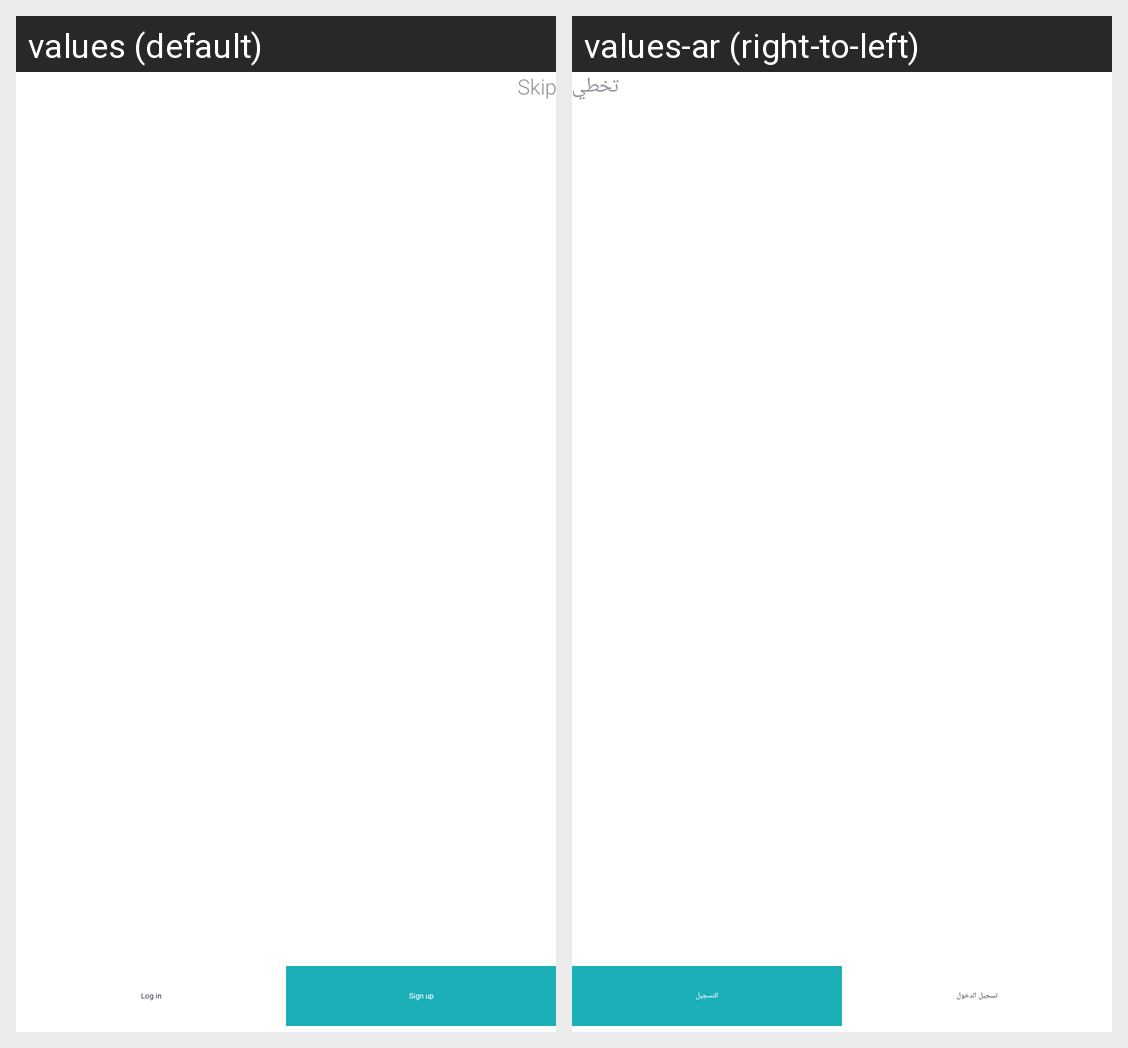

This grid shows one Android layout under two languages. Give, for every string resource on the screen, its name, the default text and each shown locale's text.
Android screen res/layout/fragment_new_on_boarding.xml rendered under 2 locales, left to right: values (default), values-ar (right-to-left). Device: Nexus 5 (rendered at 1080×1920; each locale shown at half size, 540×960, under a caption strip naming it); theme Theme.Yaqeen.
Strings drawn on this screen, with the default value and each locale's value (text and hints the layout hard-codes, and strings that could not be matched under every locale, appear in the picture but are not listed):

skip
  values: Skip
  values-ar: تخطي

sign_up
  values: Sign up
  values-ar: التسجيل

log_in
  values: Log in
  values-ar: تسجيل الدخول
